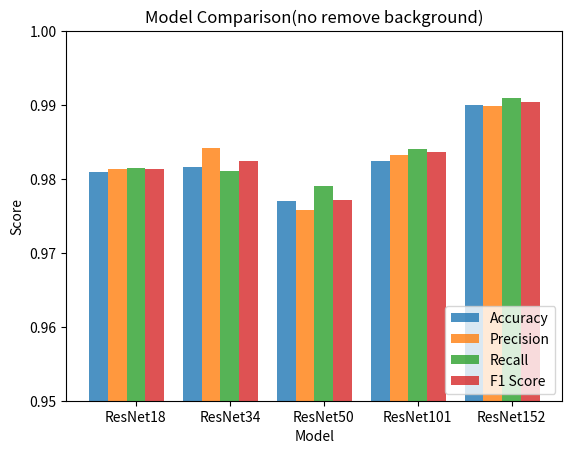

Recreate this plot in Python. (Note: this script raises an exception after producing the figure.)
import matplotlib.pyplot as plt
import numpy as np

# Define model names and evaluation metrics
model_names = ['ResNet18', 'ResNet34', 'ResNet50', 'ResNet101', 'ResNet152']
metrics = ['Accuracy', 'Precision', 'Recall', 'F1 Score']
save_path = "./models/no_rembg_models/"

#Define scores of evaluation metrics for each model

scores = np.array([[0.9809, 0.9813, 0.9815, 0.9814],
                   [0.9816, 0.9842, 0.9811, 0.9824],
                   [0.9770, 0.9758, 0.9791, 0.9772],
                   [0.9824, 0.9832, 0.9841, 0.9836],
                   [0.9900, 0.9899, 0.9909, 0.9904]])

#Create a bar chart showing evaluation metric scores for each model
fig, ax = plt.subplots()
bar_width = 0.2
opacity = 0.8
index = np.arange(len(model_names))


for i in range(len(metrics)):
    plt.bar(index + i*bar_width, scores[:,i], bar_width,
            alpha=opacity,
            label=metrics[i])

plt.xlabel('Model')
plt.ylabel('Score')
plt.ylim(0.95,1)
plt.xticks(index + bar_width*2, model_names)
plt.legend(loc='lower right')
plt.title('Model Comparison(no remove background)')
plt.savefig(save_path + 'Model Comparison(remove background).jpeg')

plt.tight_layout()
plt.show()



#Define new evaluation metrics and scores for each model
metrics2 = ['Accuracy', 'Loss']

scores = np.array([[0.980882, 0.0612],
                   [0.981618, 0.0440],
                   [0.976961, 0.0641],
                   [0.982353, 0.0514],
                   [0.989951, 0.0345]])

# Draw multiple bar charts
fig, ax1 = plt.subplots()

bar_width = 0.35
opacity = 0.8
index = np.arange(len(model_names))

# Draw an accuracy histogram for each model
rects1 = ax1.bar(index, scores[:,0], bar_width, alpha=opacity, color='b', label=metrics2[0])

# Create the second coordinate axis
ax2 = ax1.twinx()

# Draw a histogram of loss values for each model
rects2 = ax2.bar(index + bar_width, scores[:,1], bar_width, alpha=opacity, color='r', label=metrics2[1])
# for i in range(len(model_names)):
#     ax1.text(rects1[i].get_x() + rects1[i].get_width() / 2.0, scores[i, 0], str(scores[i, 0]), ha='center', va='bottom')
#     ax2.text(rects2[i].get_x() + rects2[i].get_width() / 2.0, scores[i, 1], str(scores[i, 1]), ha='center', va='bottom')

ax1.set_xlabel('Model')
ax1.set_ylabel(metrics2[0])
ax2.set_ylabel(metrics2[1])
ax1.set_ylim(0.95,1)
plt.xticks(index + bar_width/2, model_names)
plt.legend(handles=[rects1, rects2], loc='lower right')


plt.tight_layout()
plt.title("Accuracy and Loss (no remove background)")
plt.show()

plt.savefig(save_path + "Accuracy and Loss (remove background).jpeg")